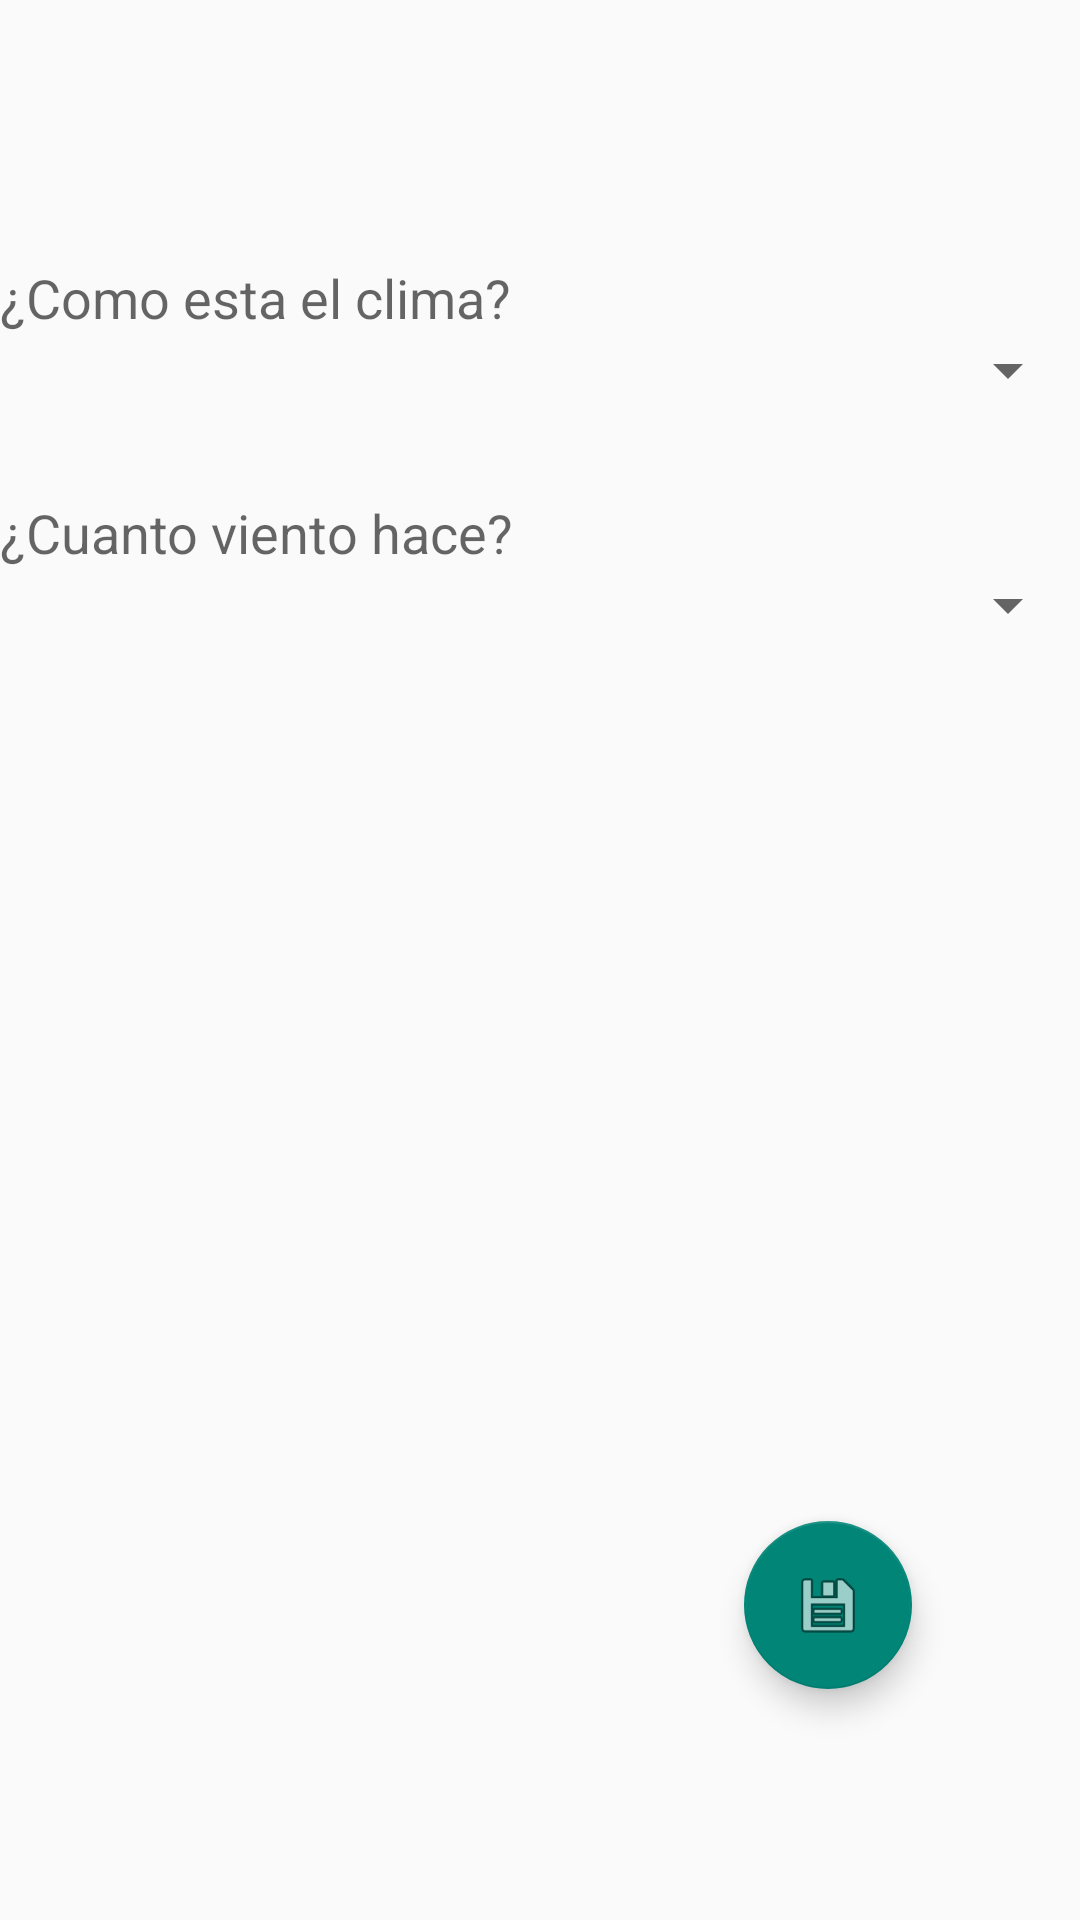

Write the Android layout XML for this screen, with the resource values it uses.
<!-- AndroidManifest.xml: application theme AppTheme -->
<!-- res/layout/fragment_colaborar.xml -->
<?xml version="1.0" encoding="utf-8"?>
<RelativeLayout xmlns:android="http://schemas.android.com/apk/res/android"
    xmlns:app="http://schemas.android.com/apk/res-auto"
    android:id="@+id/relative"
    android:orientation="vertical"
    android:layout_width="match_parent"
    android:layout_height="match_parent">


    <TextView
        android:layout_width="wrap_content"
        android:layout_height="wrap_content"
        android:textAppearance="?android:attr/textAppearanceMedium"
        android:text="¿Como esta el clima?"
        android:id="@+id/textView9"
        android:layout_alignParentTop="true"
        android:layout_alignParentStart="true"
        android:layout_marginTop="87dp" />

    <Spinner
        android:layout_width="match_parent"
        android:layout_height="wrap_content"
        android:id="@+id/spn_temperatura"
        android:layout_below="@+id/textView9"
        android:layout_alignParentStart="true"
        android:spinnerMode="dropdown" />

    <TextView
        android:layout_width="wrap_content"
        android:layout_height="wrap_content"
        android:layout_marginTop="30dp"
        android:textAppearance="?android:attr/textAppearanceMedium"
        android:text="¿Cuanto viento hace?"
        android:id="@+id/textView10"
        android:layout_below="@+id/spn_temperatura"
        android:layout_alignParentStart="true" />

    <Spinner
        android:layout_width="match_parent"
        android:layout_height="wrap_content"
        android:id="@+id/spn_viento"
        android:layout_below="@+id/textView10"
        android:layout_alignParentStart="true"
        android:spinnerMode="dropdown" />

    <android.support.design.widget.FloatingActionButton
        android:id="@+id/fabAddColaboracion"
        android:layout_width="wrap_content"
        android:layout_height="wrap_content"
        android:clickable="true"
        android:src="@android:drawable/ic_menu_save"
        app:layout_anchor="@id/relative"
        app:layout_anchorGravity="bottom|right|end"
        android:layout_marginLeft="16dp"
        android:layout_marginRight="16dp"
        android:layout_alignParentBottom="true"
        android:layout_alignParentEnd="true"
        android:layout_marginEnd="56dp"
        android:layout_marginBottom="77dp" />
</RelativeLayout>
<!-- resources referenced by this layout -->
<resources>
  <style name="AppTheme" parent="Theme.AppCompat.Light.DarkActionBar">
          
      </style>
</resources>
